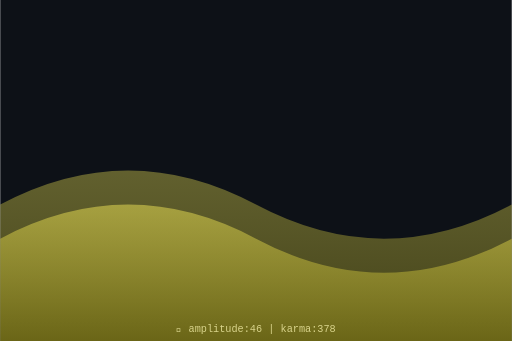
t = 0.00 s
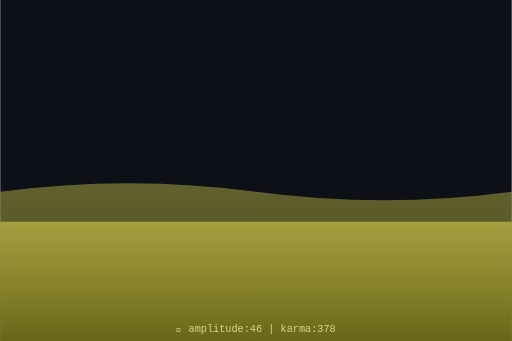
t = 0.75 s
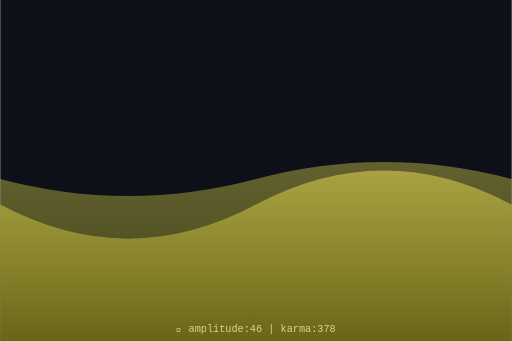
t = 1.50 s
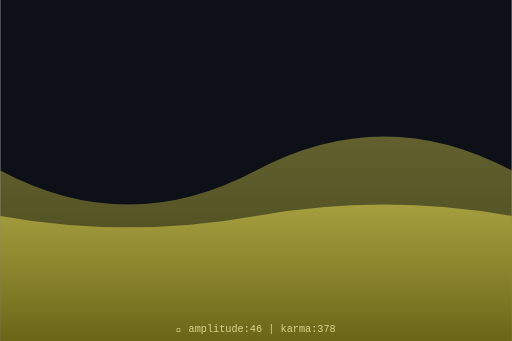
t = 2.00 s
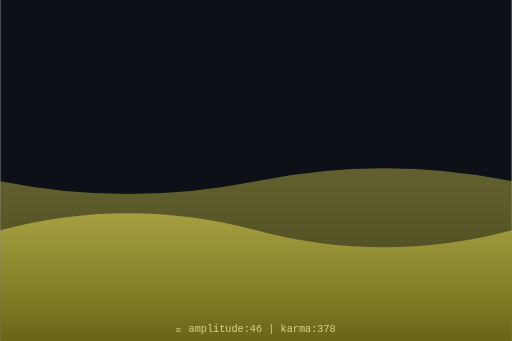
t = 2.63 s
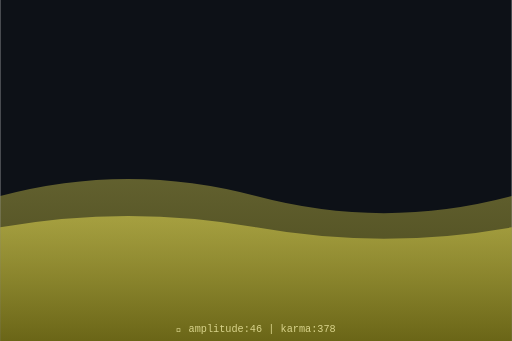
t = 3.50 s

The animated SVG that drew these frames (rendered in a browser with its animation timeline set to each time). Animation: 2 SMIL elements (animate=2); one cycle of 4.00 s, repeats indefinitely.

<svg xmlns="http://www.w3.org/2000/svg" viewBox="0 0 300 200" width="300" height="200">
  <defs>
    <linearGradient id="waveGrad" x1="0%" y1="0%" x2="0%" y2="100%">
      <stop offset="0%" style="stop-color:hsl(56,70%,60%);stop-opacity:0.8"/>
      <stop offset="100%" style="stop-color:hsl(56,70%,30%);stop-opacity:0.9"/>
    </linearGradient>
  </defs>
  <rect width="300" height="200" fill="#0d1117"/>
  <path d="M0,120 Q75,80 150,120 T300,120 L300,200 L0,200 Z" fill="url(#waveGrad)" opacity="0.5">
    <animate attributeName="d" dur="4s" repeatCount="indefinite"
      values="M0,120 Q75,80 150,120 T300,120 L300,200 L0,200 Z;
              M0,100 Q75,140 150,100 T300,100 L300,200 L0,200 Z;
              M0,120 Q75,80 150,120 T300,120 L300,200 L0,200 Z"/>
  </path>
  <path d="M0,140 Q75,100 150,140 T300,140 L300,200 L0,200 Z" fill="url(#waveGrad)" opacity="0.7">
    <animate attributeName="d" dur="3s" repeatCount="indefinite"
      values="M0,140 Q75,100 150,140 T300,140 L300,200 L0,200 Z;
              M0,120 Q75,160 150,120 T300,120 L300,200 L0,200 Z;
              M0,140 Q75,100 150,140 T300,140 L300,200 L0,200 Z"/>
  </path>
  <text x="150" y="195" text-anchor="middle" font-family="monospace" font-size="6" fill="hsl(56,50%,70%)">
    🌊 amplitude:46 | karma:378
  </text>
</svg>
